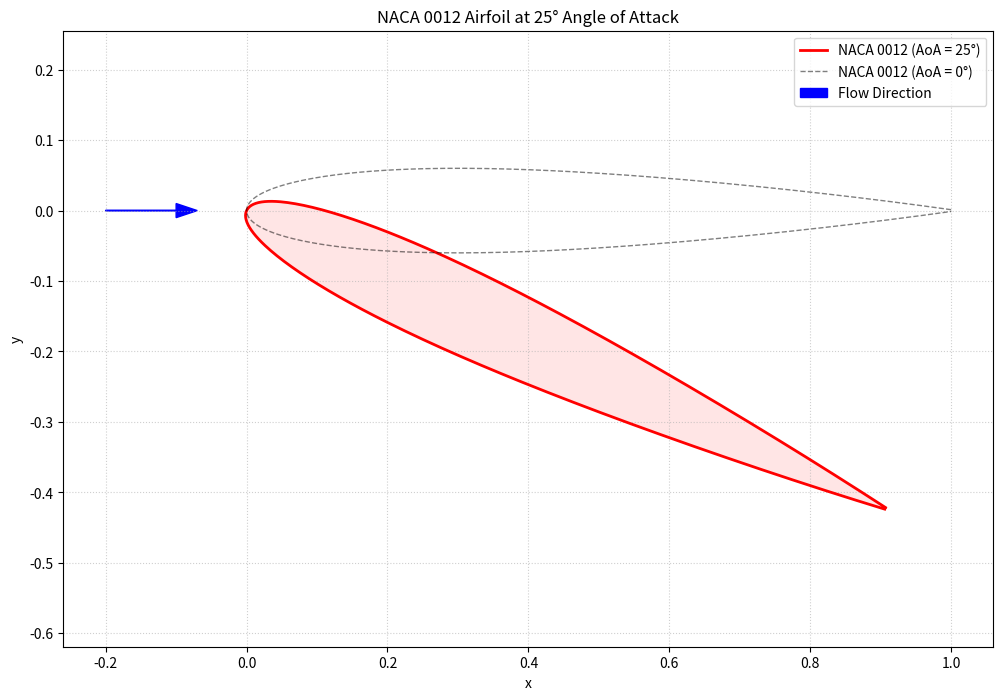

This figure's Python source:
import numpy as np
import matplotlib.pyplot as plt

def naca0012(x):
    """
    Calculate the half-thickness of NACA 0012 airfoil at position x.
    """
    t = 0.12
    # NACA 4-digit equation
    # y_t = 5 * t * (0.2969 * sqrt(x) - 0.1260 * x - 0.3516 * x^2 + 0.2843 * x^3 - 0.1015 * x^4)
    return 5 * t * (0.2969 * np.sqrt(x) - 0.1260 * x - 0.3516 * x**2 + 0.2843 * x**3 - 0.1015 * x**4)

def generate_naca0012_points(num_points=100):
    """
    Generate x, y coordinates for NACA 0012 airfoil.
    """
    # Use cosine spacing for better resolution at LE and TE
    beta = np.linspace(0, np.pi, num_points)
    x = (1 - np.cos(beta)) / 2
    yt = naca0012(x)
    
    # Upper surface
    xu = x
    yu = yt
    
    # Lower surface
    xl = x
    yl = -yt
    
    # Combine into a single array from TE (upper) to LE to TE (lower)
    x_coords = np.concatenate([xu[::-1], xl[1:]])
    y_coords = np.concatenate([yu[::-1], yl[1:]])
    
    return x_coords, y_coords

def rotate_points(x, y, angle_deg):
    """
    Rotate points by angle_deg degrees.
    """
    theta = np.radians(angle_deg)
    c, s = np.cos(theta), np.sin(theta)
    
    # Standard rotation matrix (Counter-Clockwise)
    x_rot = x * c - y * s
    y_rot = x * s + y * c
    
    return x_rot, y_rot

def main():
    # Generate points
    x, y = generate_naca0012_points(200)
    
    # Rotate by -25 degrees (Clockwise) to simulate 25 deg Angle of Attack (Nose Up)
    # Assuming flow is horizontal left-to-right, and LE is pivot at (0,0).
    # Pitching up means TE moves down.
    angle = -25
    x_rot, y_rot = rotate_points(x, y, angle)

    # Plotting
    plt.figure(figsize=(12, 8))
    
    # Plot rotated airfoil
    plt.plot(x_rot, y_rot, 'r-', linewidth=2, label=f'NACA 0012 (AoA = {-angle}°)')
    plt.fill(x_rot, y_rot, 'r', alpha=0.1)
    
    # Plot original airfoil for reference
    plt.plot(x, y, 'k--', linewidth=1, alpha=0.5, label='NACA 0012 (AoA = 0°)')
    
    # Draw flow direction arrow (Horizontal)
    plt.arrow(-0.2, 0, 0.1, 0, head_width=0.02, head_length=0.03, fc='b', ec='b', label='Flow Direction')
    
    plt.axis('equal')
    plt.grid(True, linestyle=':', alpha=0.6)
    plt.legend()
    plt.title(f'NACA 0012 Airfoil at {-angle}° Angle of Attack')
    plt.xlabel('x')
    plt.ylabel('y')
    
    # Save and show
    plt.savefig('naca0012_25deg.png', dpi=300)
    print("Image saved to naca0012_25deg.png")
    plt.show()

if __name__ == "__main__":
    main()
